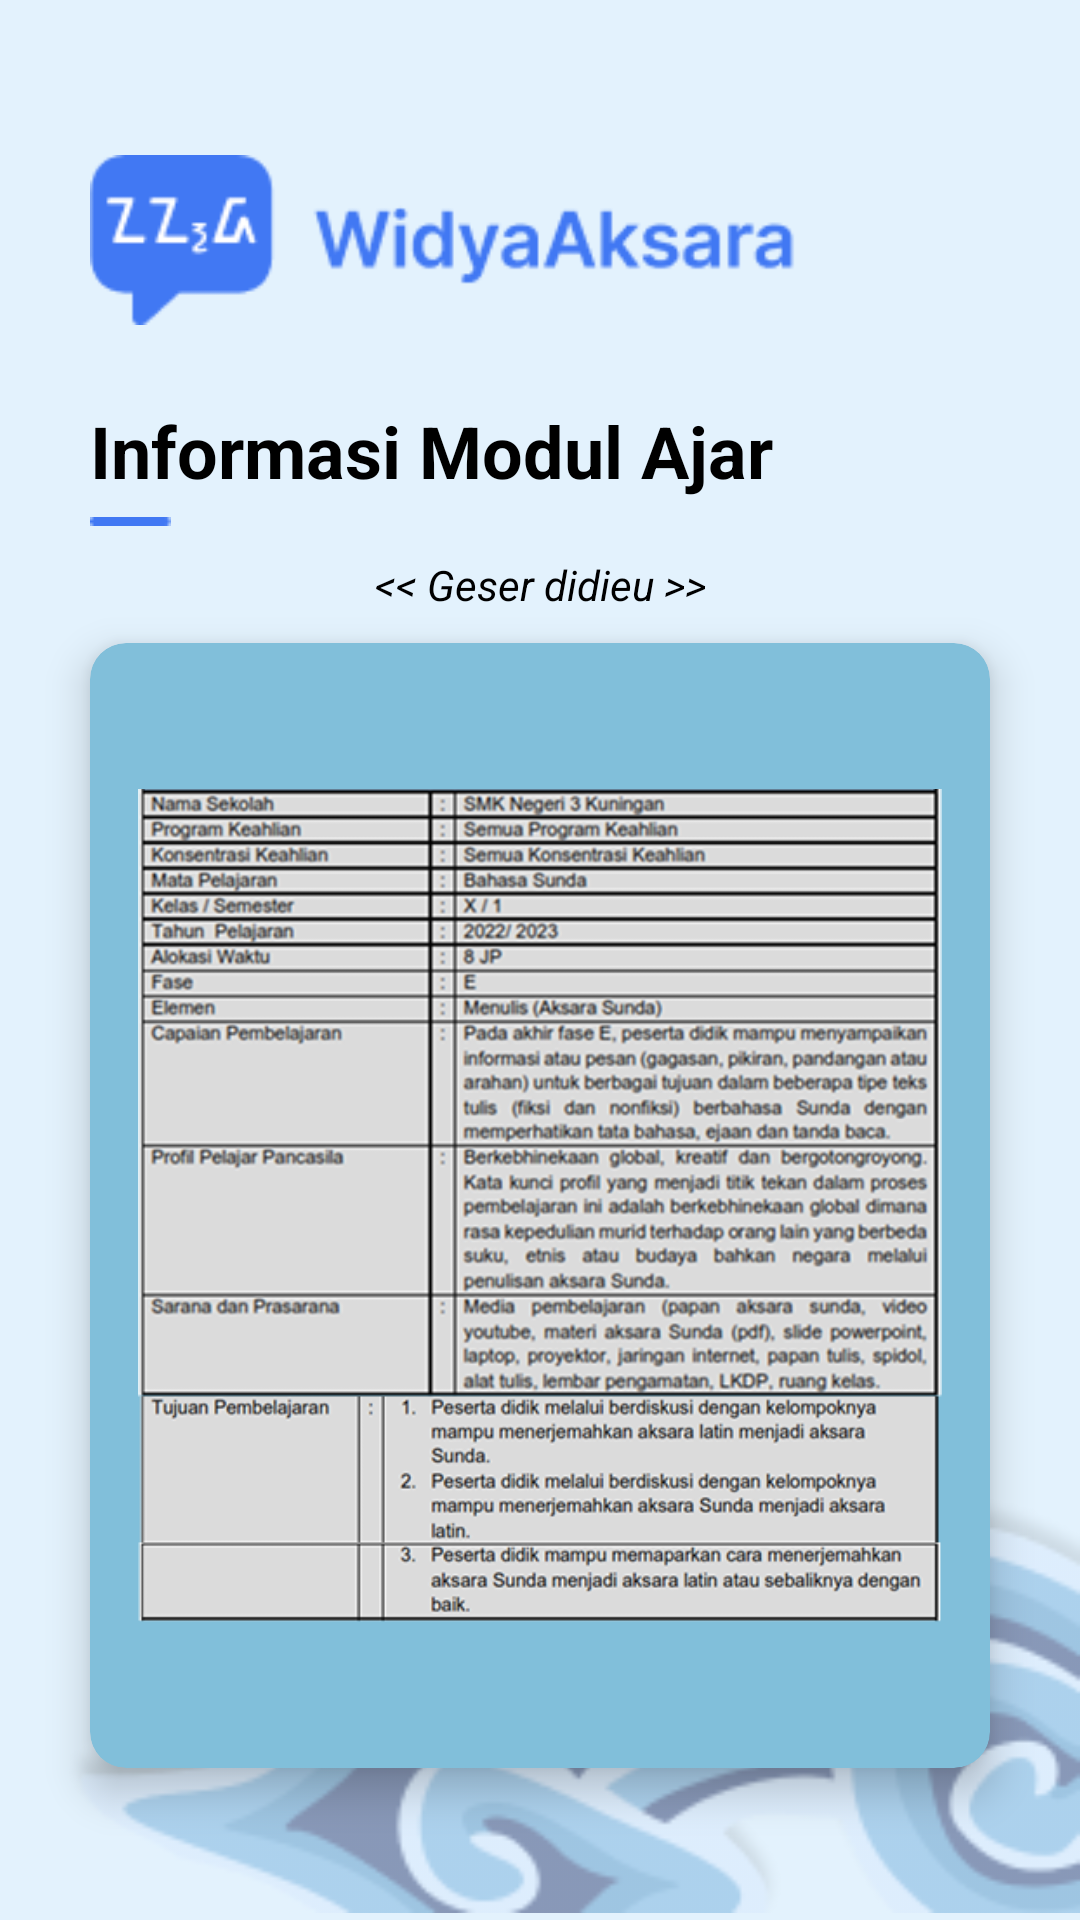

This screen was rendered from an Android layout file. Write that file and the resources it references.
<!-- AndroidManifest.xml: application theme Theme.WidyaAksara -->
<!-- res/layout/activity_informasi.xml -->
<?xml version="1.0" encoding="utf-8"?>
<RelativeLayout xmlns:android="http://schemas.android.com/apk/res/android"
    android:layout_width="match_parent"
    android:layout_height="match_parent"
    xmlns:app="http://schemas.android.com/apk/res-auto"
    android:background="#E3F2FD">

    <ImageView
        android:id="@+id/logo"
        android:layout_width="242dp"
        android:layout_height="wrap_content"
        android:layout_marginStart="30dp"
        android:layout_marginTop="50dp"
        android:src="@drawable/asset_logo" />

    <TextView
        android:id="@+id/tvMateri"
        android:layout_width="wrap_content"
        android:layout_height="wrap_content"
        android:layout_below="@id/logo"
        android:layout_marginTop="24dp"
        android:layout_marginStart="30dp"
        android:text="Informasi Modul Ajar"
        android:textColor="#000000"
        android:textSize="24sp"
        android:textStyle="bold" />

    <ImageView
        android:id="@+id/garis"
        android:layout_width="wrap_content"
        android:layout_height="wrap_content"
        android:layout_below="@id/tvMateri"
        android:layout_marginStart="30dp"
        android:layout_marginTop="6dp"
        android:layout_marginBottom="10dp"
        android:src="@drawable/asset_garis" />

    
    <TextView
        android:id="@+id/tvSwipe"
        android:layout_width="match_parent"
        android:layout_height="wrap_content"
        android:gravity="center"
        android:text="&lt;&lt; Geser didieu &gt;&gt;"
        android:textColor="@color/black"
        android:textSize="14sp"
        android:textStyle="italic"
        android:layout_below="@+id/garis"
        app:layout_constraintStart_toStartOf="parent"
        app:layout_constraintEnd_toEndOf="parent"/>

    
    <androidx.cardview.widget.CardView
        android:id="@+id/cardInfo"
        android:layout_width="match_parent"
        android:layout_height="wrap_content"
        android:layout_marginTop="10dp"
        android:layout_marginStart="30dp"
        android:layout_marginEnd="30dp"
        app:cardCornerRadius="12dp"
        app:cardElevation="8dp"
        android:backgroundTint="@color/blue"
        android:layout_below="@id/tvSwipe">

        <RelativeLayout
            android:layout_width="match_parent"
            android:layout_height="match_parent"
            android:padding="16dp">

            <ImageView
                android:id="@+id/logoImage"
                android:layout_width="312dp"
                android:layout_height="343dp"
                android:src="@drawable/asset_info_rpp" />

        </RelativeLayout>

    </androidx.cardview.widget.CardView>

    
    <ImageView
        android:id="@+id/illustrationImage"
        android:layout_width="match_parent"
        android:layout_height="278dp"
        android:layout_alignParentBottom="true"
        android:layout_marginBottom="-15dp"
        android:src="@drawable/asset_ilustrasi_batik" />

</RelativeLayout>
<!-- resources referenced by this layout -->
<resources>
  <color name="black">#FF000000</color>
  <color name="blue">#81BFDA</color>
  <!-- drawable asset_garis: png bitmap (drawable, 167 bytes) -->
  <!-- drawable asset_ilustrasi_batik: png bitmap (drawable, 21060 bytes) -->
  <!-- drawable asset_info_rpp: png bitmap (drawable, 254071 bytes) -->
  <!-- drawable asset_logo: png bitmap (drawable, 4627 bytes) -->
  <style name="Theme.WidyaAksara" parent="Base.Theme.WidyaAksara" />
  <style name="Base.Theme.WidyaAksara" parent="Theme.Material3.DayNight.NoActionBar">
  
          
          <item name="colorPrimary">@color/blue</item>
          <item name="colorPrimaryContainer">@color/blue</item>
          <item name="colorSecondary">@color/blue</item>
          <item name="colorTertiary">@color/blue</item>
  
          
          <item name="colorOnPrimary">@color/white</item>
      </style>
  <color name="white">#FFFFFFFF</color>
</resources>
